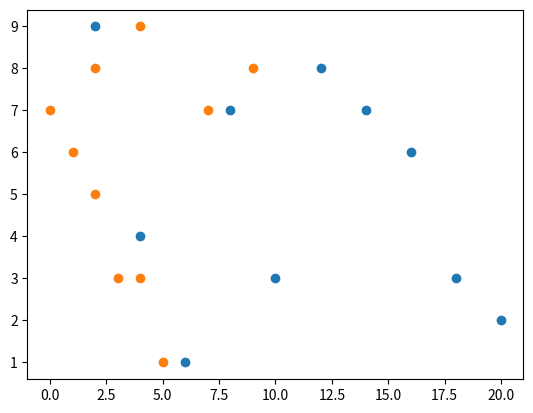

Write the Python code that produced this figure.
import numpy as np
import matplotlib.pyplot as plt

x = [2,4,6,8,10,12,14,16,18,20]
y = [9,4,1,7,3,8,7,6,3,2]

z = [4,3,9,5,1,4,0,2,7,2]
q= [9,3,8,1,6,3,7,5,7,8]

plt.scatter(x,y)
plt.scatter(z,q)
plt.show()

